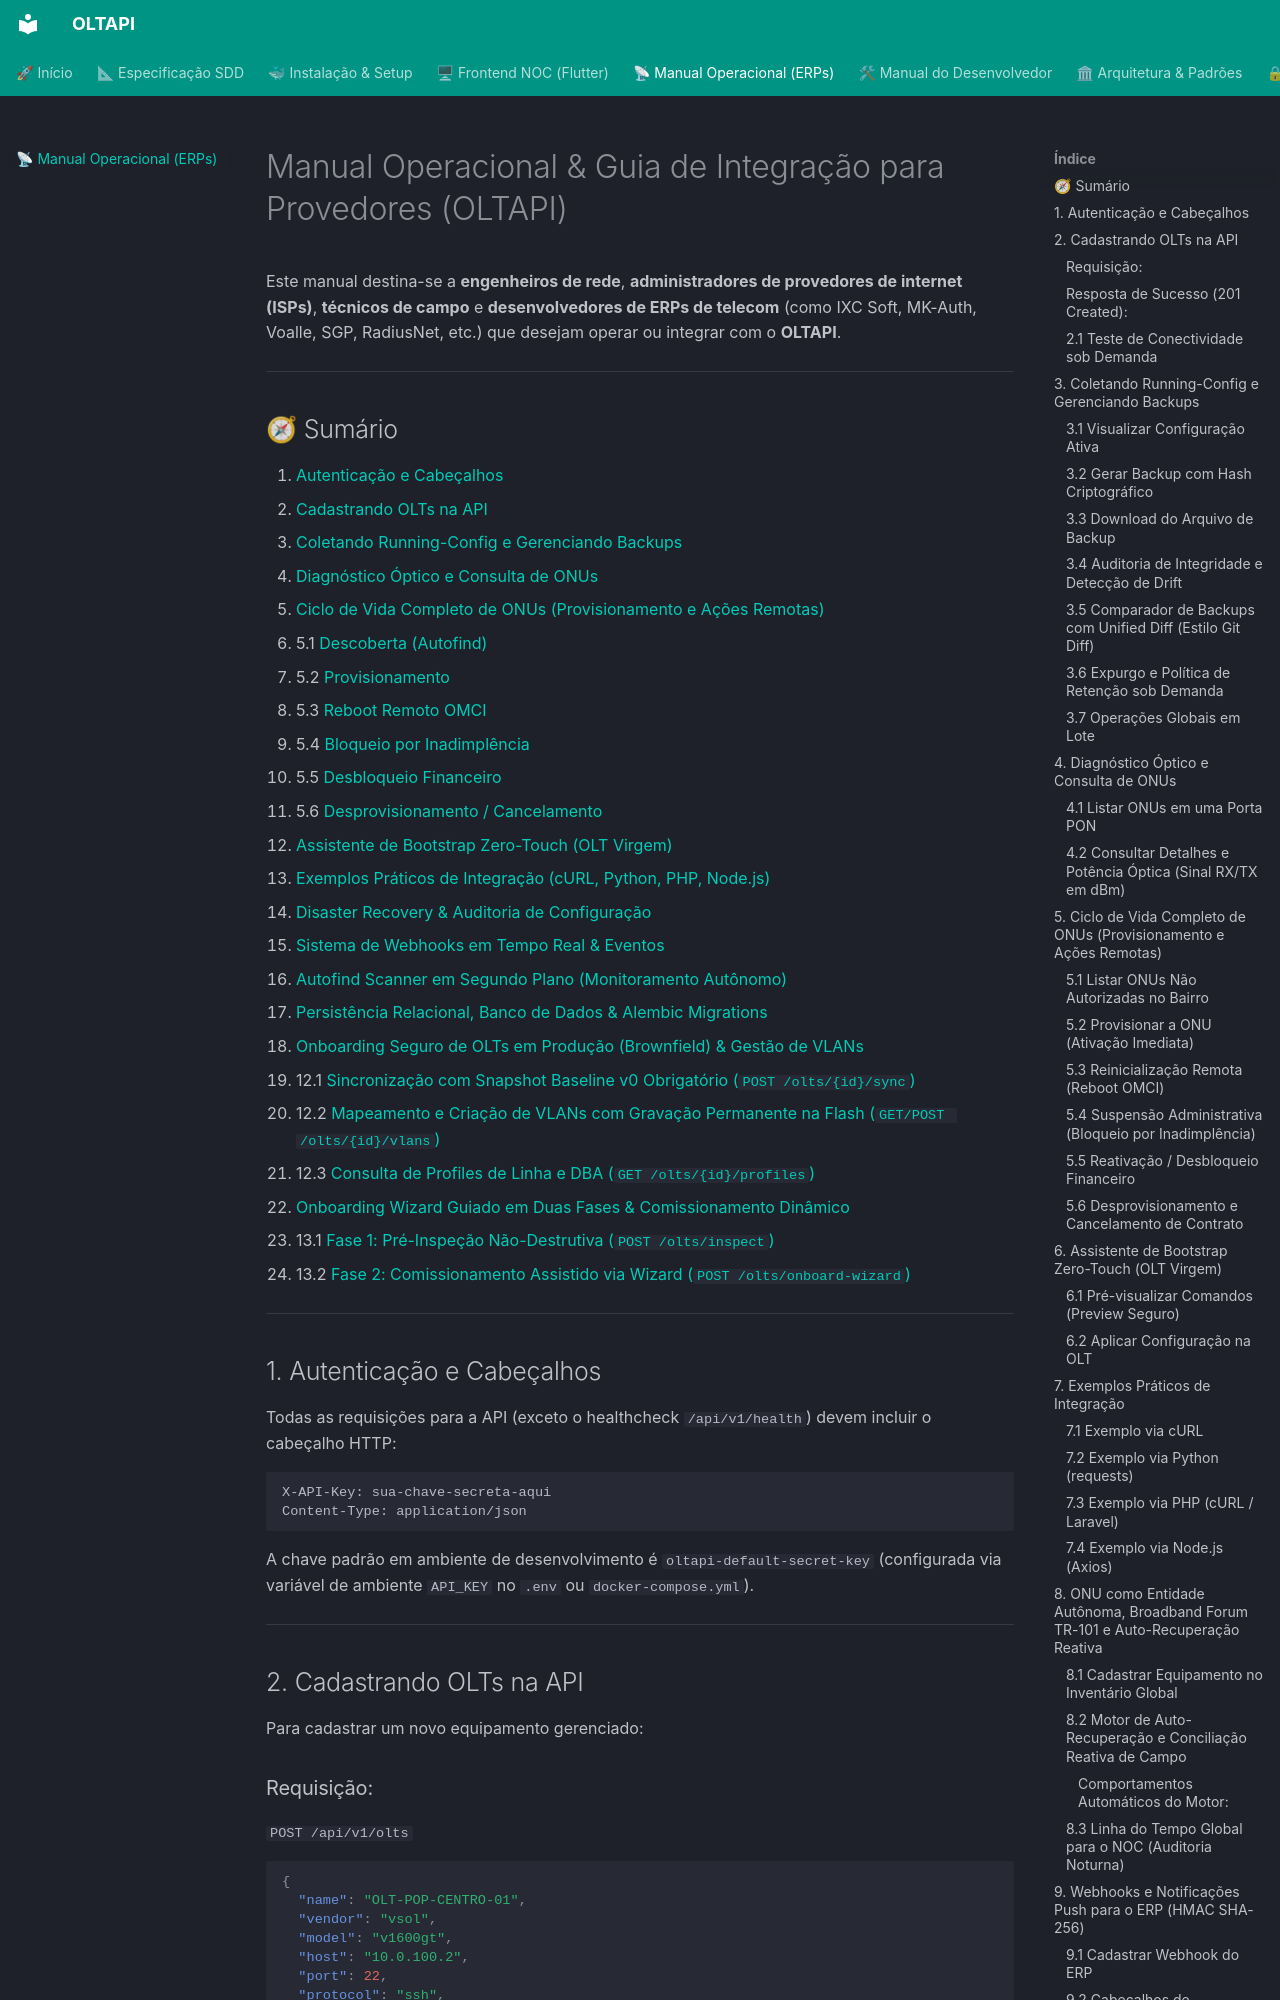

repository: RuyXingubit/oltapi · page: MANUAL_OPERACIONAL/index.html · generator: mkdocs

# Manual Operacional & Guia de Integração para Provedores (OLTAPI)

Este manual destina-se a **engenheiros de rede**, **administradores de provedores de internet (ISPs)**, **técnicos de campo** e **desenvolvedores de ERPs de telecom** (como IXC Soft, MK-Auth, Voalle, SGP, RadiusNet, etc.) que desejam operar ou integrar com o **OLTAPI**.

---

## 🧭 Sumário

1. [Autenticação e Cabeçalhos](#1-autenticação-e-cabeçalhos)
2. [Cadastrando OLTs na API](#2-cadastrando-olts-na-api)
3. [Coletando Running-Config e Gerenciando Backups](#3-coletando-running-config-e-gerenciando-backups)
4. [Diagnóstico Óptico e Consulta de ONUs](#4-diagnóstico-óptico-e-consulta-de-onus)
5. [Ciclo de Vida Completo de ONUs (Provisionamento e Ações Remotas)](#5-ciclo-de-vida-completo-de-onus-provisionamento-e-ações-remotas)
   - 5.1 [Descoberta (Autofind)](#51-listar-onus-não-autorizadas-no-bairro)
   - 5.2 [Provisionamento](#52-provisionar-a-onu-ativação-imediata)
   - 5.3 [Reboot Remoto OMCI](#53-reinicialização-remota-reboot-omci)
   - 5.4 [Bloqueio por Inadimplência](#54-suspensão-administrativa-bloqueio-por-inadimplência)
   - 5.5 [Desbloqueio Financeiro](#55-reativação--desbloqueio-financeiro)
   - 5.6 [Desprovisionamento / Cancelamento](#56-desprovisionamento-e-cancelamento-de-contrato)
6. [Assistente de Bootstrap Zero-Touch (OLT Virgem)](#6-assistente-de-bootstrap-zero-touch-olt-virgem)
7. [Exemplos Práticos de Integração (cURL, Python, PHP, Node.js)](#7-exemplos-práticos-de-integração)
8. [Disaster Recovery & Auditoria de Configuração](#8-disaster-recovery--auditoria-de-configuração)
9. [Sistema de Webhooks em Tempo Real & Eventos](#9-sistema-de-webhooks-em-tempo-real--eventos)
10. [Autofind Scanner em Segundo Plano (Monitoramento Autônomo)](#10-autofind-scanner-em-segundo-plano-monitoramento-autônomo--auto-conciliação)
11. [Persistência Relacional, Banco de Dados & Alembic Migrations](#11-persistência-relacional-banco-de-dados--migrações-com-alembic)
12. [Onboarding Seguro de OLTs em Produção (Brownfield) & Gestão de VLANs](#12-onboarding-seguro-de-olts-em-produção-brownfield--gestão-de-vlans)
   - 12.1 [Sincronização com Snapshot Baseline v0 Obrigatório (`POST /olts/{id}/sync`)](#121-sincronização-com-snapshot-baseline-v0-obrigatório)
   - 12.2 [Mapeamento e Criação de VLANs com Gravação Permanente na Flash (`GET/POST /olts/{id}/vlans`)](#122-mapeamento-e-criação-de-vlans-com-gravação-permanente-na-flash)
   - 12.3 [Consulta de Profiles de Linha e DBA (`GET /olts/{id}/profiles`)](#123-consulta-de-profiles-de-linha-e-dba)
13. [Onboarding Wizard Guiado em Duas Fases & Comissionamento Dinâmico](#13-onboarding-wizard-guiado-em-duas-fases--comissionamento-dinâmico)
   - 13.1 [Fase 1: Pré-Inspeção Não-Destrutiva (`POST /olts/inspect`)](#131-fase-1-pré-inspeção-não-destrutiva-post-apiv1oltsinspect)
   - 13.2 [Fase 2: Comissionamento Assistido via Wizard (`POST /olts/onboard-wizard`)](#132-fase-2-comissionamento-assistido-via-wizard-post-apiv1oltsonboard-wizard)

---
